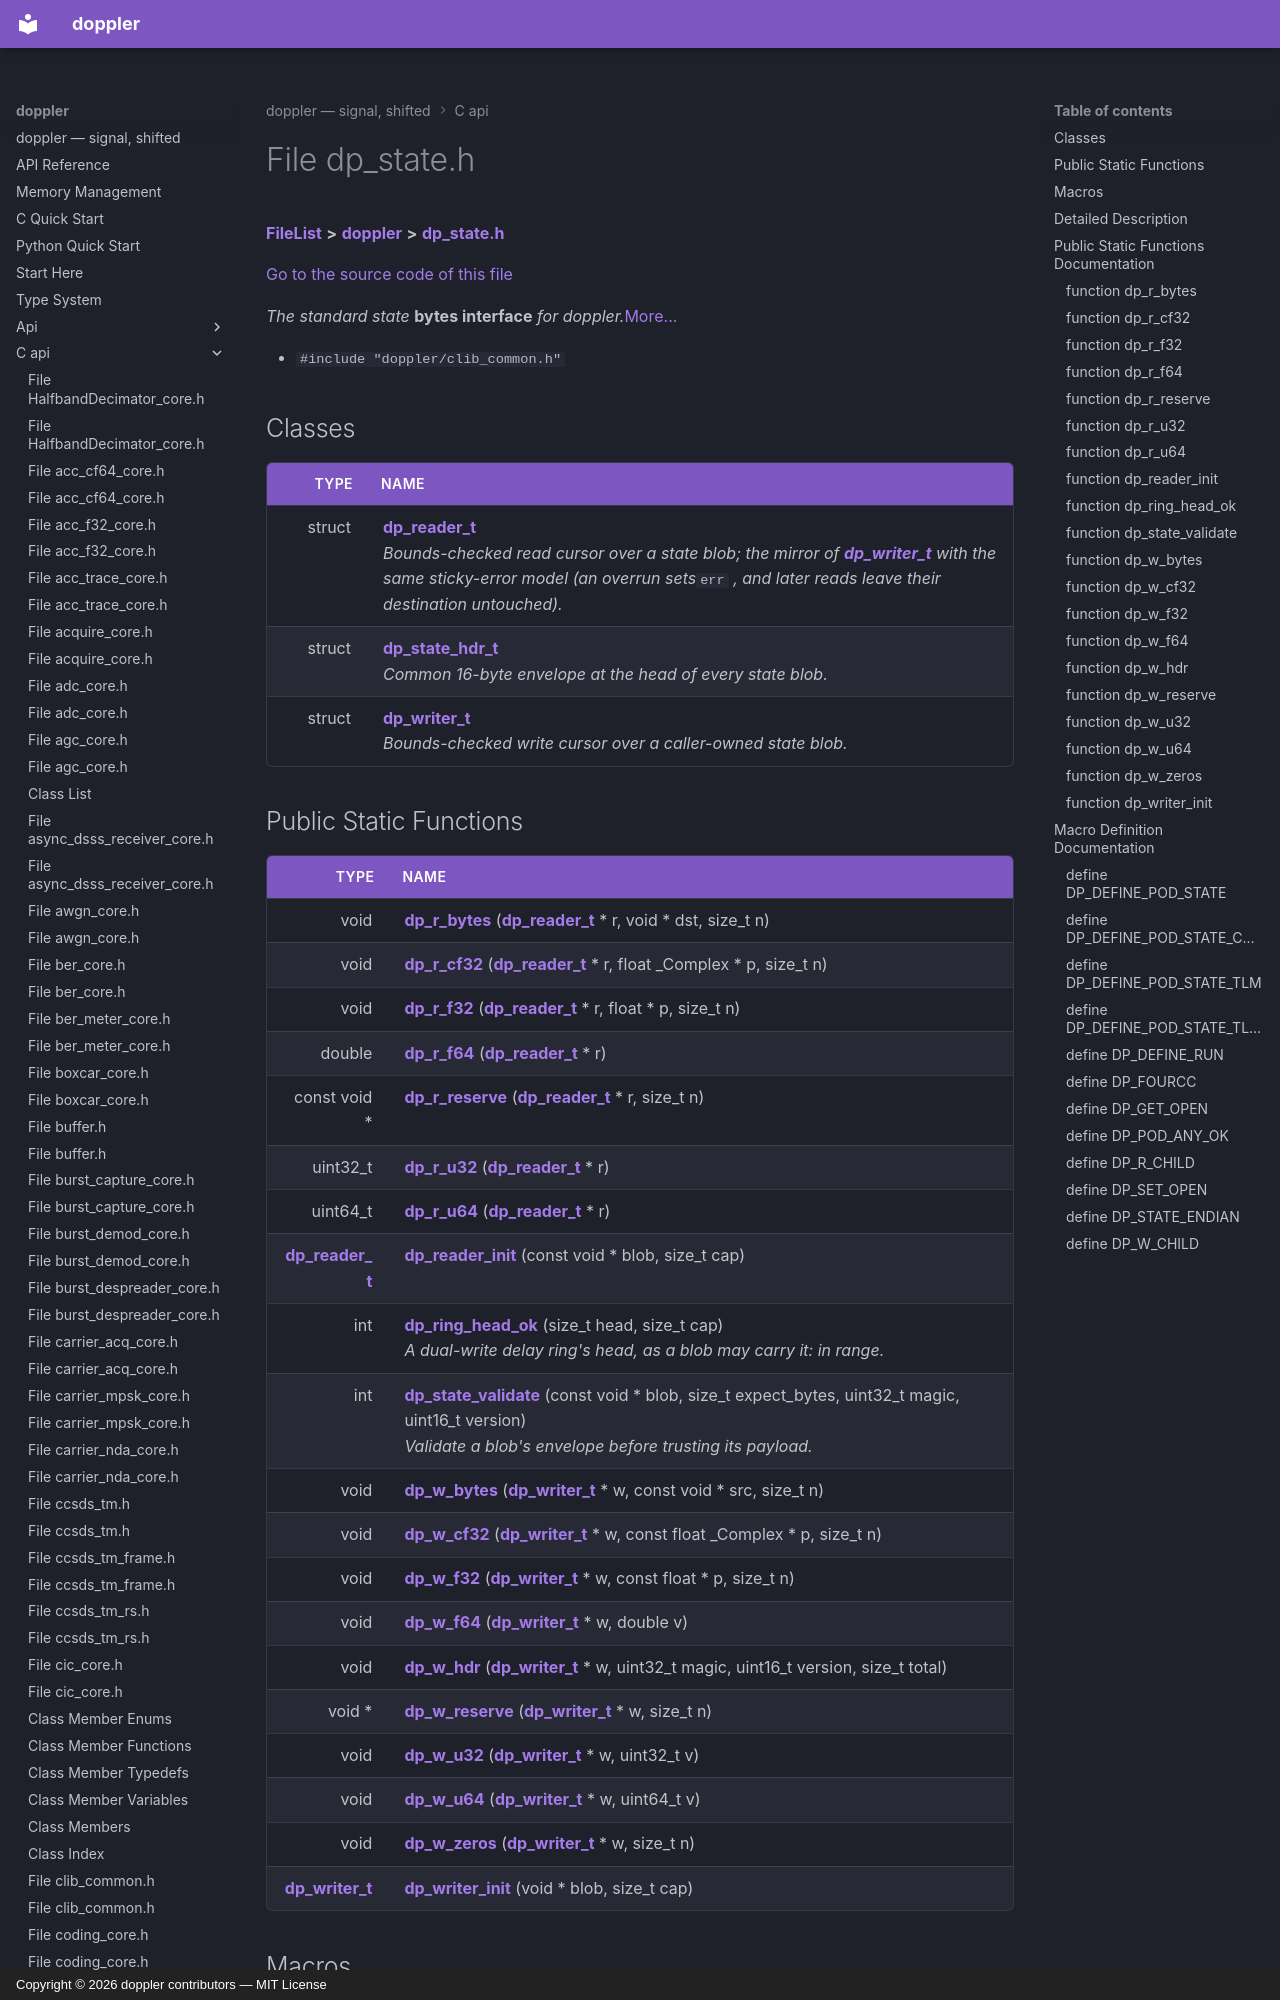

repository: doppler-dsp/doppler · page: c-api/dp__state_8h/index.html · generator: mkdocs · copyright: Copyright © 2026 doppler contributors — MIT License



# File dp\_state.h



[**FileList**](files.md) **>** [**doppler**](dir_c8eead50fa73fbaea26b38d49c33a8a7.md) **>** [**dp\_state.h**](dp__state_8h.md)

[Go to the source code of this file](dp__state_8h_source.md)

_The standard state_ **bytes interface** _for doppler._[More...](#detailed-description)

* `#include "doppler/clib_common.h"`















## Classes

| Type | Name |
| ---: | :--- |
| struct | [**dp\_reader\_t**](structdp__reader__t.md) <br>_Bounds-checked read cursor over a state blob; the mirror of_ [_**dp\_writer\_t**_](structdp__writer__t.md) _with the same sticky-error model (an overrun sets_`err` _, and later reads leave their destination untouched)._ |
| struct | [**dp\_state\_hdr\_t**](structdp__state__hdr__t.md) <br>_Common 16-byte envelope at the head of every state blob._  |
| struct | [**dp\_writer\_t**](structdp__writer__t.md) <br>_Bounds-checked write cursor over a caller-owned state blob._  |
